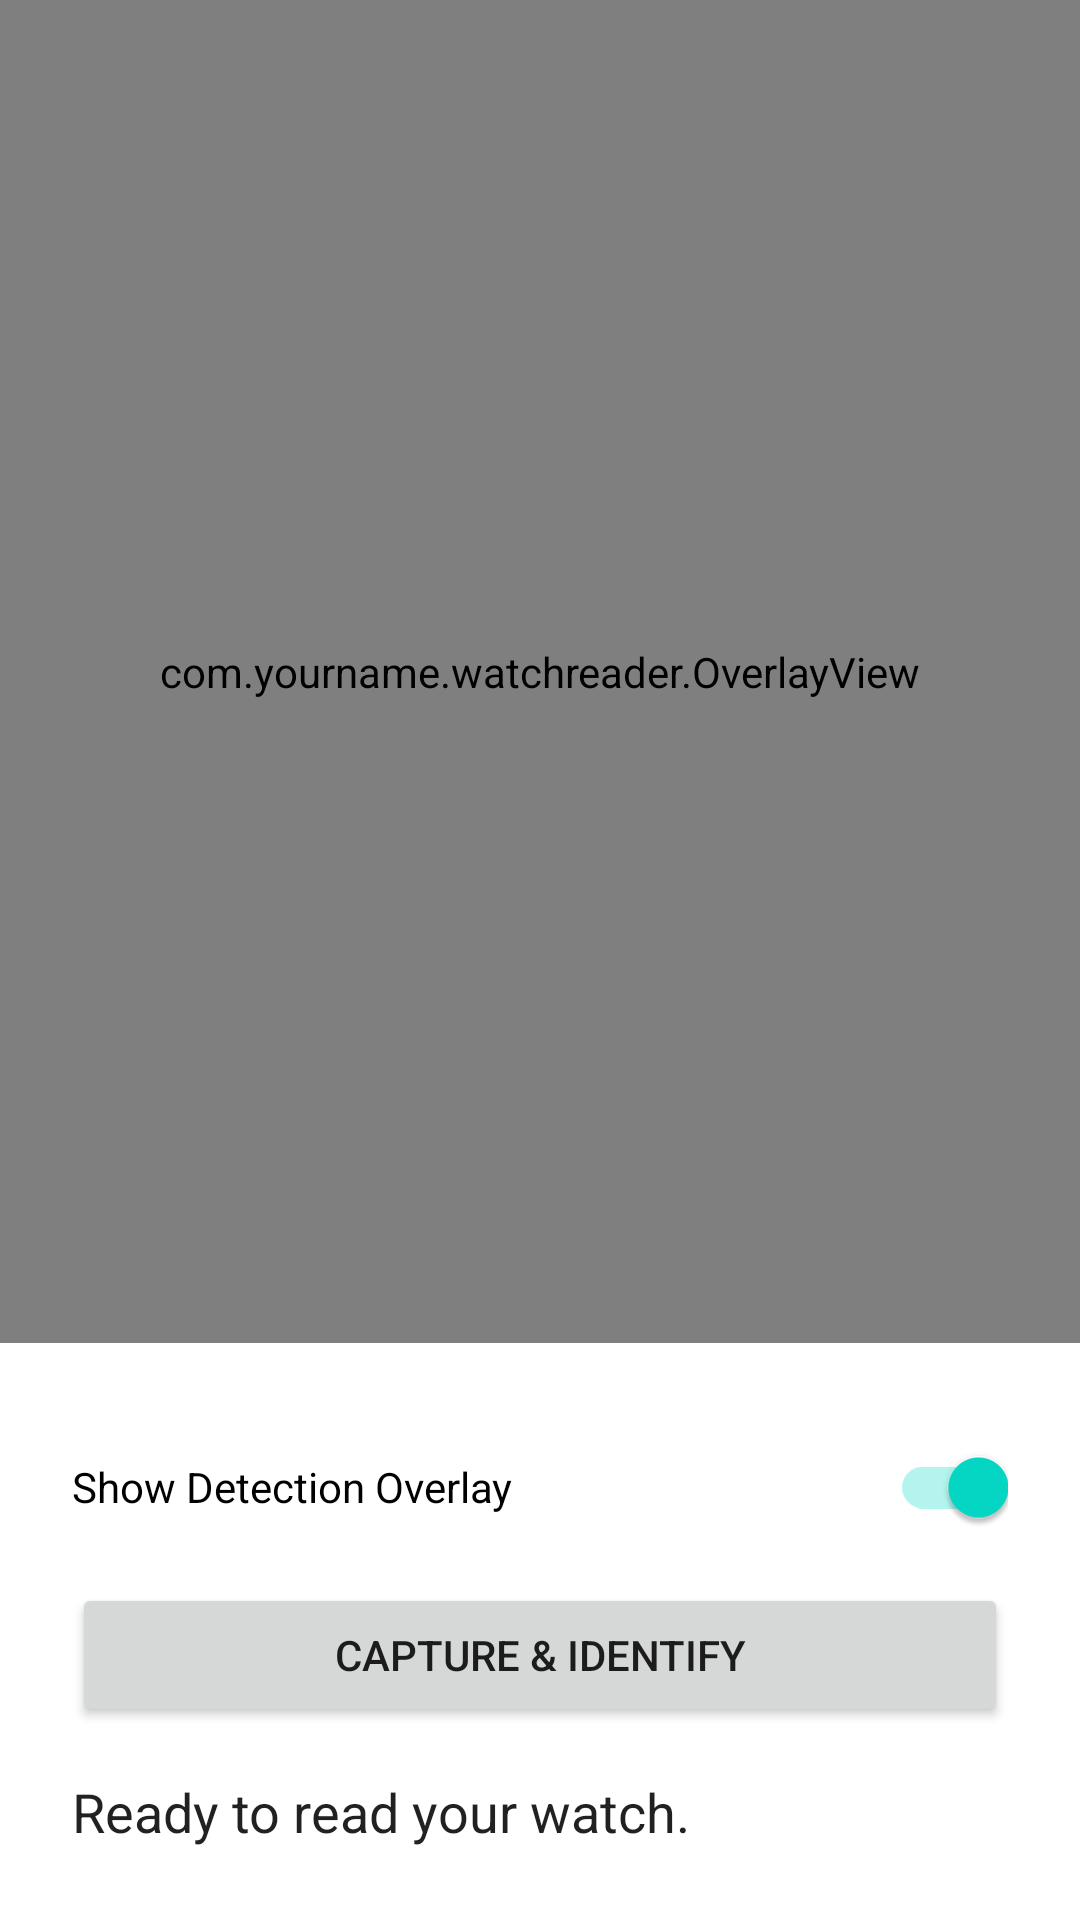

Write the Android layout XML for this screen, with the resource values it uses.
<!-- AndroidManifest.xml: application theme Theme.WatchReader -->
<!-- res/layout/activity_main.xml -->
<?xml version="1.0" encoding="utf-8"?>
<LinearLayout xmlns:android="http://schemas.android.com/apk/res/android"
    android:layout_width="match_parent"
    android:layout_height="match_parent"
    android:orientation="vertical">

    <FrameLayout
        android:layout_width="match_parent"
        android:layout_height="0dp"
        android:layout_weight="1">

        <androidx.camera.view.PreviewView
            android:id="@+id/previewView"
            android:layout_width="match_parent"
            android:layout_height="match_parent" />

        <com.yourname.watchreader.OverlayView
            android:id="@+id/overlayView"
            android:layout_width="match_parent"
            android:layout_height="match_parent" />

    </FrameLayout>

    <LinearLayout
        android:layout_width="match_parent"
        android:layout_height="wrap_content"
        android:orientation="vertical"
        android:padding="24dp">

        <androidx.appcompat.widget.SwitchCompat
            android:id="@+id/overlayToggle"
            android:layout_width="match_parent"
            android:layout_height="wrap_content"
            android:text="@string/show_overlay"
            android:checked="true" />

        <Button
            android:id="@+id/readButton"
            android:layout_width="match_parent"
            android:layout_height="wrap_content"
            android:layout_marginTop="8dp"
            android:text="@string/action_read" />

        <TextView
            android:id="@+id/resultText"
            android:layout_width="match_parent"
            android:layout_height="wrap_content"
            android:layout_marginTop="16dp"
            android:text="@string/status_idle"
            android:textAppearance="@android:style/TextAppearance.Medium" />
    </LinearLayout>

</LinearLayout>
<!-- resources referenced by this layout -->
<resources>
  <string name="action_read">Capture &amp; Identify</string>
  <string name="show_overlay">Show Detection Overlay</string>
  <string name="status_idle">Ready to read your watch.</string>
  <style name="Theme.WatchReader" parent="Theme.MaterialComponents.DayNight.NoActionBar">
          
          <item name="android:statusBarColor" tools:targetApi="l">@android:color/transparent</item>
      </style>
</resources>
